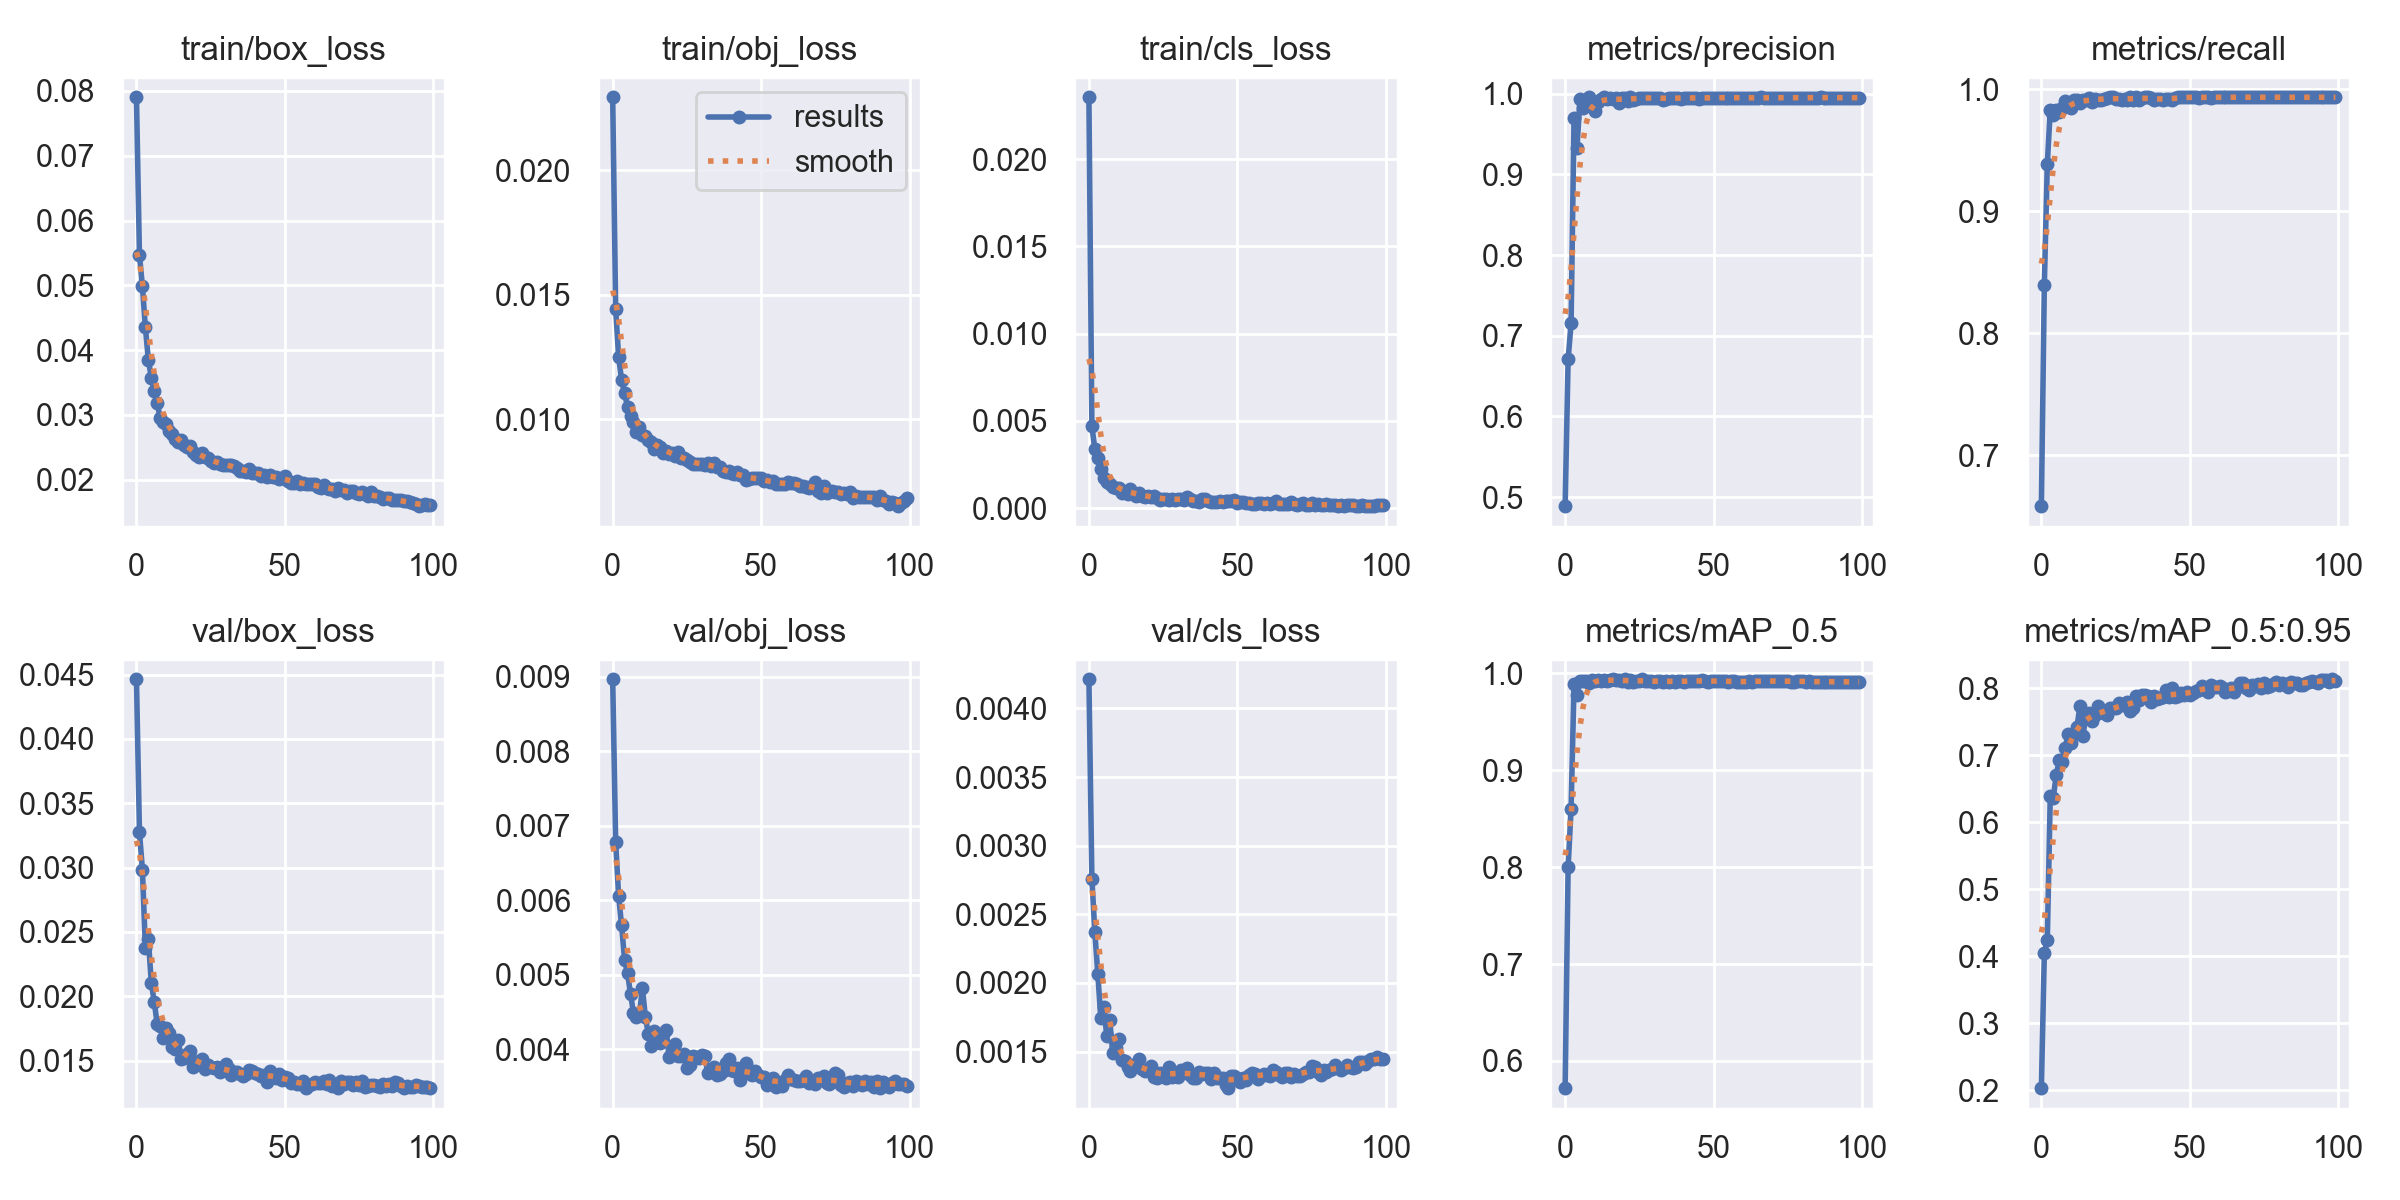

The data file committed next to this chart (first rows):
epoch, train/box_loss, train/obj_loss, train/cls_loss, metrics/precision, metrics/recall, metrics/mAP_0.5, metrics/mAP_0.5:0.95, val/box_loss, val/obj_loss, val/cls_loss, x/lr0, x/lr1, x/lr2
0, 0.07903, 0.02293, 0.02354, 0.4889, 0.6582, 0.5719, 0.2033, 0.04464, 0.008969, 0.004212, 0.07015, 0.003317, 0.003317
1, 0.0547, 0.01442, 0.004696, 0.6706, 0.8397, 0.8, 0.4048, 0.0328, 0.006779, 0.002761, 0.04009, 0.006584, 0.006584
2, 0.04987, 0.0125, 0.003393, 0.7155, 0.9387, 0.8598, 0.4248, 0.02985, 0.006058, 0.002368, 0.009954, 0.009786, 0.009786
3, 0.04352, 0.01158, 0.002856, 0.9704, 0.9833, 0.9892, 0.639, 0.02379, 0.00566, 0.002065, 0.009703, 0.009703, 0.009703
4, 0.03849, 0.01104, 0.002268, 0.9332, 0.9789, 0.9776, 0.6359, 0.02447, 0.0052, 0.001743, 0.009703, 0.009703, 0.009703
5, 0.03576, 0.0105, 0.001716, 0.9929, 0.983, 0.9921, 0.6706, 0.02105, 0.005016, 0.001828, 0.009604, 0.009604, 0.009604
6, 0.03369, 0.01011, 0.001506, 0.9825, 0.9814, 0.9922, 0.6923, 0.01953, 0.004742, 0.001616, 0.009505, 0.009505, 0.009505
7, 0.03177, 0.009892, 0.001409, 0.9889, 0.9851, 0.9922, 0.6897, 0.01783, 0.004486, 0.001733, 0.009406, 0.009406, 0.009406
8, 0.02948, 0.009492, 0.001196, 0.9955, 0.9903, 0.9906, 0.7112, 0.01768, 0.004424, 0.001493, 0.009307, 0.009307, 0.009307
9, 0.02892, 0.00967, 0.001174, 0.9909, 0.9871, 0.9935, 0.7311, 0.01676, 0.004461, 0.001524, 0.009208, 0.009208, 0.009208
10, 0.02858, 0.009375, 0.001165, 0.9788, 0.9843, 0.9925, 0.7186, 0.01756, 0.004816, 0.001591, 0.009109, 0.009109, 0.009109
11, 0.02745, 0.009305, 0.0008931, 0.99, 0.9914, 0.993, 0.7321, 0.01719, 0.004437, 0.001442, 0.00901, 0.00901, 0.00901
12, 0.02702, 0.009146, 0.0009444, 0.9929, 0.9911, 0.9922, 0.7428, 0.01604, 0.004202, 0.001431, 0.008911, 0.008911, 0.008911
13, 0.02622, 0.009078, 0.0008344, 0.9953, 0.9891, 0.9934, 0.7735, 0.01587, 0.004046, 0.001387, 0.008812, 0.008812, 0.008812
14, 0.02579, 0.008799, 0.001084, 0.9937, 0.9915, 0.9923, 0.7282, 0.0166, 0.00424, 0.001358, 0.008713, 0.008713, 0.008713
15, 0.02611, 0.008972, 0.000892, 0.9947, 0.9914, 0.9928, 0.7607, 0.01514, 0.004099, 0.001399, 0.008614, 0.008614, 0.008614
16, 0.02538, 0.008873, 0.0007326, 0.9937, 0.9927, 0.9938, 0.7632, 0.01521, 0.004081, 0.001404, 0.008515, 0.008515, 0.008515
17, 0.02497, 0.008642, 0.0008882, 0.994, 0.9893, 0.9934, 0.7518, 0.01549, 0.004205, 0.001445, 0.008416, 0.008416, 0.008416
18, 0.02517, 0.00872, 0.0006864, 0.988, 0.9918, 0.9932, 0.7594, 0.01573, 0.004251, 0.001374, 0.008317, 0.008317, 0.008317
19, 0.02421, 0.00862, 0.0006719, 0.994, 0.9915, 0.9926, 0.7737, 0.01454, 0.003889, 0.001355, 0.008218, 0.008218, 0.008218
20, 0.02373, 0.008646, 0.0006964, 0.9951, 0.9915, 0.9938, 0.7643, 0.01487, 0.00394, 0.001363, 0.008119, 0.008119, 0.008119
21, 0.02357, 0.008505, 0.0006245, 0.9905, 0.9924, 0.9908, 0.7627, 0.01498, 0.00407, 0.001393, 0.00802, 0.00802, 0.00802
22, 0.0241, 0.008661, 0.000698, 0.9952, 0.9932, 0.9933, 0.7594, 0.01512, 0.003902, 0.001313, 0.007921, 0.007921, 0.007921
23, 0.02351, 0.008454, 0.000572, 0.9923, 0.9936, 0.9909, 0.7705, 0.01431, 0.003907, 0.001311, 0.007822, 0.007822, 0.007822
24, 0.02327, 0.008453, 0.0004901, 0.9938, 0.9936, 0.9927, 0.7705, 0.0147, 0.003935, 0.001345, 0.007723, 0.007723, 0.007723
25, 0.02291, 0.008356, 0.0005322, 0.9946, 0.9923, 0.9922, 0.7699, 0.01447, 0.00375, 0.001329, 0.007624, 0.007624, 0.007624
26, 0.02258, 0.008287, 0.0005225, 0.9951, 0.9918, 0.994, 0.7783, 0.01443, 0.003788, 0.001307, 0.007525, 0.007525, 0.007525
27, 0.02274, 0.008208, 0.0004889, 0.9949, 0.9915, 0.9919, 0.7745, 0.0145, 0.003903, 0.001388, 0.007426, 0.007426, 0.007426
28, 0.02242, 0.008205, 0.0005301, 0.9951, 0.9918, 0.9922, 0.7751, 0.01414, 0.003895, 0.001313, 0.007327, 0.007327, 0.007327
29, 0.0223, 0.008192, 0.0004779, 0.9948, 0.9915, 0.9922, 0.7802, 0.01434, 0.003877, 0.001346, 0.007228, 0.007228, 0.007228
30, 0.02228, 0.008179, 0.0005215, 0.995, 0.9936, 0.9912, 0.7667, 0.01475, 0.003925, 0.001312, 0.007129, 0.007129, 0.007129
31, 0.02233, 0.008159, 0.000555, 0.9946, 0.9915, 0.9925, 0.7708, 0.01435, 0.003907, 0.001364, 0.00703, 0.00703, 0.00703
32, 0.0222, 0.008223, 0.0004767, 0.995, 0.9936, 0.9922, 0.7878, 0.01388, 0.003683, 0.001357, 0.006931, 0.006931, 0.006931
33, 0.02213, 0.008103, 0.0006299, 0.9918, 0.9917, 0.9912, 0.7818, 0.01412, 0.003736, 0.001377, 0.006832, 0.006832, 0.006832
34, 0.02186, 0.008238, 0.0005454, 0.9938, 0.9932, 0.9918, 0.7896, 0.01412, 0.003754, 0.001331, 0.006733, 0.006733, 0.006733
35, 0.02133, 0.00809, 0.0004343, 0.9947, 0.9936, 0.9912, 0.7896, 0.01393, 0.003656, 0.001306, 0.006634, 0.006634, 0.006634
36, 0.02131, 0.008089, 0.0004207, 0.995, 0.9935, 0.9927, 0.7882, 0.01383, 0.003668, 0.001309, 0.006535, 0.006535, 0.006535
37, 0.02125, 0.007924, 0.0003701, 0.9941, 0.9932, 0.9911, 0.7795, 0.014, 0.003707, 0.001353, 0.006436, 0.006436, 0.006436
38, 0.02159, 0.007888, 0.0005188, 0.9948, 0.9915, 0.9922, 0.7881, 0.0143, 0.003806, 0.001333, 0.006337, 0.006337, 0.006337
39, 0.02103, 0.007914, 0.0005209, 0.9938, 0.9918, 0.992, 0.7837, 0.01421, 0.003867, 0.001345, 0.006238, 0.006238, 0.006238
40, 0.02109, 0.007834, 0.0004214, 0.9947, 0.9919, 0.9916, 0.7853, 0.01406, 0.00372, 0.001342, 0.006139, 0.006139, 0.006139
41, 0.02109, 0.007788, 0.0003342, 0.9946, 0.9915, 0.9917, 0.7872, 0.01392, 0.003706, 0.001303, 0.00604, 0.00604, 0.00604
42, 0.02063, 0.007864, 0.0003534, 0.9948, 0.9919, 0.9917, 0.7968, 0.01379, 0.003743, 0.001347, 0.005941, 0.005941, 0.005941
43, 0.02067, 0.007743, 0.0003368, 0.9952, 0.9922, 0.9923, 0.7865, 0.0139, 0.003578, 0.001309, 0.005842, 0.005842, 0.005842
44, 0.02047, 0.007744, 0.0003904, 0.995, 0.9915, 0.9925, 0.7998, 0.01332, 0.003662, 0.001307, 0.005743, 0.005743, 0.005743
45, 0.02069, 0.007543, 0.0003776, 0.9939, 0.9931, 0.9923, 0.7868, 0.0142, 0.003819, 0.001308, 0.005644, 0.005644, 0.005644
46, 0.02038, 0.007615, 0.0004316, 0.9947, 0.9936, 0.9933, 0.7879, 0.01391, 0.003712, 0.001259, 0.005545, 0.005545, 0.005545
47, 0.02036, 0.007638, 0.0004095, 0.9946, 0.9936, 0.9925, 0.7933, 0.01363, 0.003648, 0.001234, 0.005446, 0.005446, 0.005446
48, 0.02016, 0.007627, 0.0004048, 0.9948, 0.9936, 0.9913, 0.7904, 0.01392, 0.003698, 0.00132, 0.005347, 0.005347, 0.005347
49, 0.02031, 0.007646, 0.0004672, 0.9949, 0.9936, 0.992, 0.7942, 0.01352, 0.003652, 0.001319, 0.005248, 0.005248, 0.005248
50, 0.02058, 0.007622, 0.0003314, 0.995, 0.9936, 0.9922, 0.7892, 0.01371, 0.00362, 0.00131, 0.005149, 0.005149, 0.005149
51, 0.01977, 0.007506, 0.0003511, 0.9949, 0.9936, 0.9925, 0.7936, 0.01366, 0.003628, 0.001281, 0.00505, 0.00505, 0.00505
52, 0.01951, 0.007559, 0.0003418, 0.9952, 0.9936, 0.9922, 0.7962, 0.01327, 0.003518, 0.001311, 0.004951, 0.004951, 0.004951
53, 0.01949, 0.007483, 0.000284, 0.995, 0.9932, 0.992, 0.7979, 0.01332, 0.003584, 0.001294, 0.004852, 0.004852, 0.004852
54, 0.01974, 0.007497, 0.0003083, 0.995, 0.9936, 0.9923, 0.8026, 0.0132, 0.003617, 0.00133, 0.004753, 0.004753, 0.004753
55, 0.01939, 0.007399, 0.0002674, 0.9951, 0.9936, 0.9912, 0.8005, 0.01317, 0.003487, 0.001344, 0.004654, 0.004654, 0.004654
56, 0.01951, 0.007405, 0.0002635, 0.9951, 0.9936, 0.9918, 0.7951, 0.01345, 0.003545, 0.001338, 0.004555, 0.004555, 0.004555
57, 0.01928, 0.00739, 0.0003033, 0.9947, 0.9932, 0.9917, 0.8043, 0.01288, 0.003501, 0.001303, 0.004456, 0.004456, 0.004456
58, 0.01934, 0.007389, 0.000279, 0.9949, 0.9936, 0.9916, 0.8017, 0.01314, 0.003582, 0.001319, 0.004357, 0.004357, 0.004357
59, 0.01926, 0.007472, 0.0002603, 0.995, 0.9936, 0.9911, 0.8017, 0.01318, 0.003649, 0.001337, 0.004258, 0.004258, 0.004258
... 40 more rows
